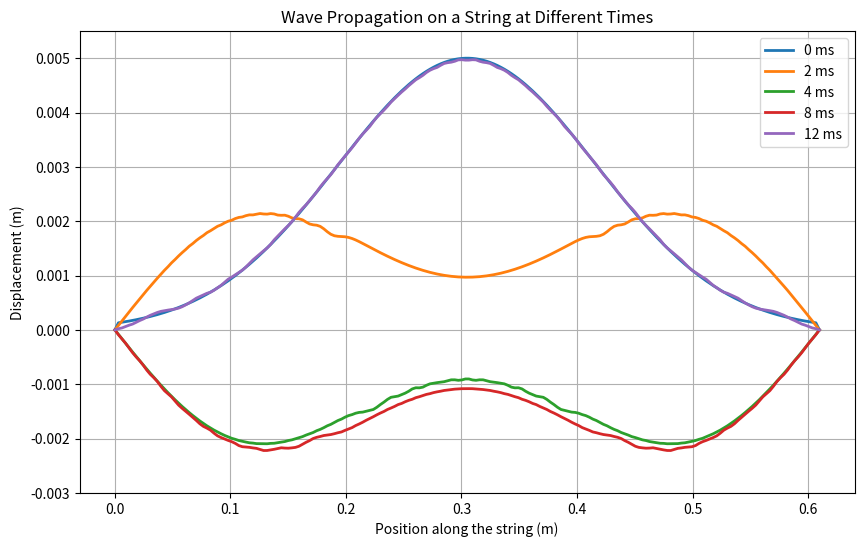

Write Python code to recreate this figure.
import numpy as np
import matplotlib.pyplot as plt

# Parameters
L = 0.5 + 1098/10000  # Length of the string from the given formula
num_elements = 200  # Number of elements or segments
time_steps = 2000  # Number of time steps to simulate 
dt = 0.00001  # Time step size
tension = 100  # Tension in the string (N)
mu = 0.01  # Mass per unit length (kg/m)
c = np.sqrt(tension/mu)  # Wave speed on the string

def initial_displacement(x):
    # Gaussian displacement with maximum of 5mm at the center
    return 0.005 * np.exp(-40 * (x - L/2)**2)

# Spatial discretization
dx = L / num_elements

# Arrays for displacements
y = np.zeros(num_elements)
y_new = np.zeros(num_elements)
y_old = np.zeros(num_elements)

# Set the initial displacement
y += initial_displacement(np.linspace(0, L, num_elements))
y_old += y

# Store the displacement at different times
times_to_plot = [0, 2, 4, 8, 12]  # in ms
displacements = {t: None for t in times_to_plot}

for t in range(time_steps):
    for i in range(1, num_elements - 1):
        y_new[i] = (2*y[i] - y_old[i] + c**2 * dt**2 / dx**2 * (y[i+1] - 2*y[i] + y[i-1]))
    y_old = y.copy()
    y = y_new.copy()
    
    # Store the y values at specified times
    current_time_ms = t * dt * 1000  # convert to ms
    if current_time_ms in times_to_plot:
        displacements[current_time_ms] = y.copy()

# Setup the figure and axis for the combined plot
plt.figure(figsize=(10, 6))


# Plot all times on the same graph
for t, disp in displacements.items():
    plt.plot(np.linspace(0, L, num_elements), disp, lw=2, label=f'{t} ms')

plt.xlabel('Position along the string (m)')
plt.ylabel('Displacement (m)')
plt.title('Wave Propagation on a String at Different Times')
plt.ylim(-0.003, 0.0055)  # Adjust the y-limits to fit the 5mm displacement
plt.legend(loc='upper right')
plt.grid(True)
plt.show()

# Print and compare the simulated wave speed with the expected one from Eqn 78
print(f"Simulated wave speed: {c} m/s")
c_expected = np.sqrt(tension/mu)
print(f"Expected wave speed from Eqn 2: {c_expected} m/s")

# Calculate the Courant number
courant_number = c * dt / dx
# Print the Courant number
print(f"Courant number: {courant_number}")
# Check if the Courant number satisfies the CFL condition for stability
if courant_number <= 1:
    print("The simulation is likely stable (CFL condition is satisfied).")
else:
    print("Warning: The simulation may be unstable (CFL condition is not satisfied).")